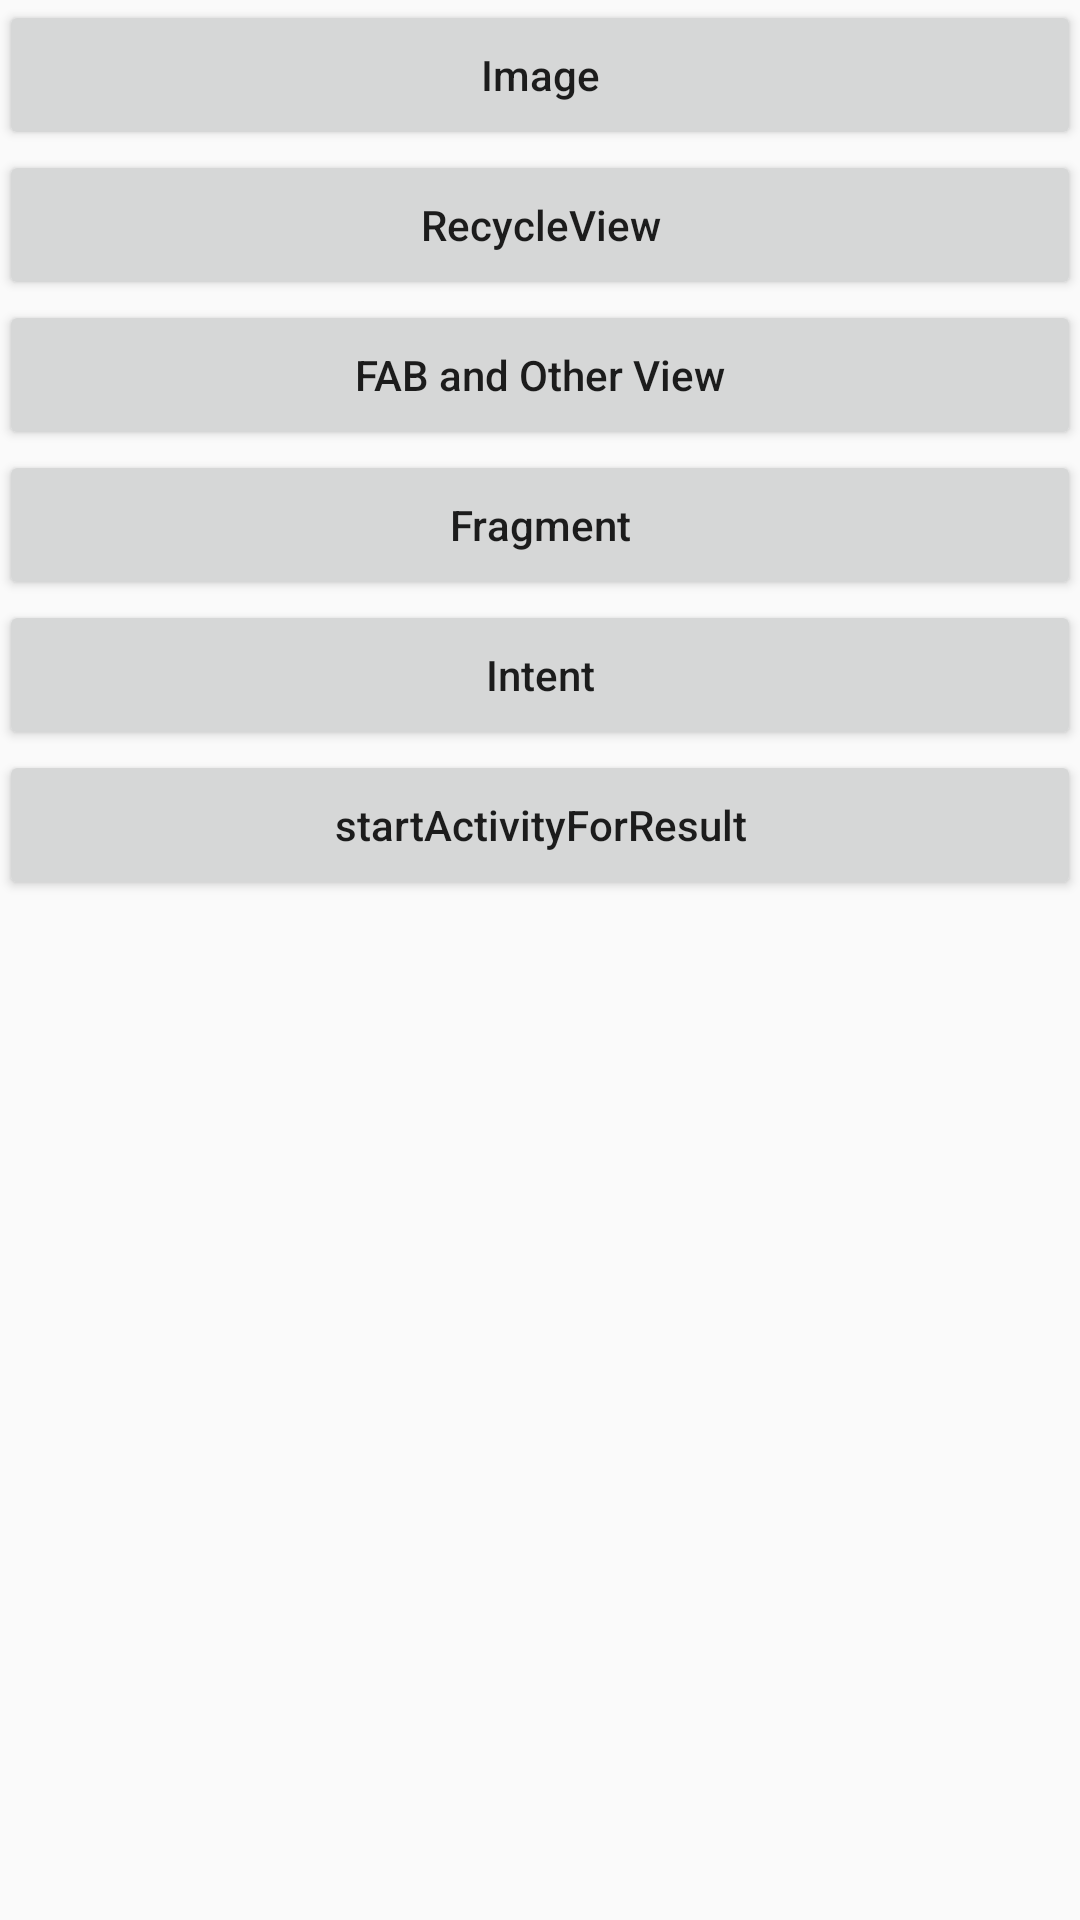

Write the Android layout XML for this screen, with the resource values it uses.
<!-- AndroidManifest.xml: application theme AppTheme -->
<!-- res/layout/activity_main.xml -->
<?xml version="1.0" encoding="utf-8"?>
<LinearLayout xmlns:android="http://schemas.android.com/apk/res/android"
    xmlns:tools="http://schemas.android.com/tools"
    android:id="@+id/activity_main"
    android:layout_width="match_parent"
    android:layout_height="match_parent"
    android:orientation="vertical"
    android:paddingBottom="@dimen/activity_vertical_margin"
    android:paddingLeft="@dimen/activity_horizontal_margin"
    android:paddingRight="@dimen/activity_horizontal_margin"
    android:paddingTop="@dimen/activity_vertical_margin"
    tools:context="immortalz.me.transitionhelper.MainActivity">

    <Button
        android:id="@+id/btn_image"
        android:layout_width="match_parent"
        android:layout_height="50dp"
        android:text="Image" />

    <Button
        android:id="@+id/btn_recycleview"
        android:layout_width="match_parent"
        android:layout_height="50dp"
        android:text="RecycleView" />

    <Button
        android:id="@+id/btn_fab"
        android:layout_width="match_parent"
        android:layout_height="50dp"
        android:text="FAB and Other View" />

    <Button
        android:id="@+id/btn_fragment"
        android:layout_width="match_parent"
        android:layout_height="50dp"
        android:text="Fragment" />

    <Button
        android:id="@+id/btn_intent"
        android:layout_width="match_parent"
        android:layout_height="50dp"
        android:text="Intent" />
    <Button
        android:id="@+id/btn_for_result"
        android:layout_width="match_parent"
        android:layout_height="50dp"
        android:text="@string/startactivityforresult" />
</LinearLayout>
<!-- resources referenced by this layout -->
<resources>
  <string name="startactivityforresult">startActivityForResult</string>
  <style name="AppTheme" parent="Theme.AppCompat.Light.DarkActionBar">
          
          <item name="colorPrimary">@color/colorPrimary</item>
          <item name="colorPrimaryDark">@color/colorPrimaryDark</item>
          <item name="colorAccent">@color/colorAccent</item>
          <item name="android:textAllCaps">false</item>
      </style>
  <color name="colorPrimary">#3F51B5</color>
  <color name="colorPrimaryDark">#303F9F</color>
  <color name="colorAccent">#FF4081</color>
</resources>
